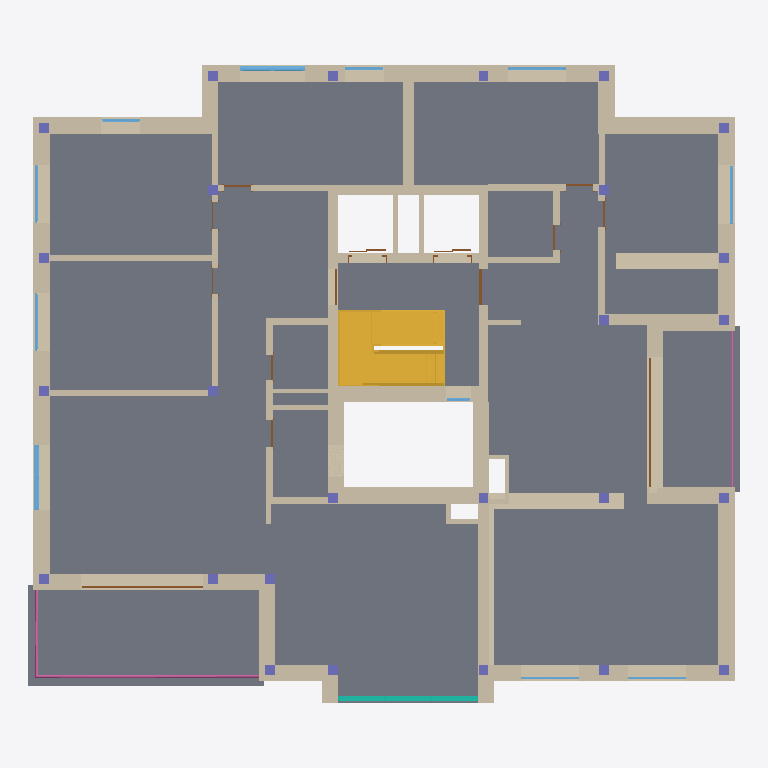
Plan cut of the same IFC building model at storey 'Level 1' (level 4.50 m, cut at 5.90 m), seen from above with north up, elements coloured by IFC class: 64 walls (beige), 26 columns (violet), 14 doors (brown), 11 windows (light blue), 4 slabs (grey), 2 stairs (yellow), 2 railings (pink), 1 curtain wall (teal). Cut surfaces are drawn darker.
Extent 21.9 m × 19.6 m × 27.4 m (x, y, z). Storeys (9): Lift_UF at -4.20 m; Level -1 at -3.00 m; Ground Floor at 0.00 m; Level 1 at 4.50 m; Level 2 at 7.50 m; Level 3 at 10.50 m; Level 4 at 13.50 m; Level 5 at 16.50 m; Level 6 at 19.50 m. Elements (676): 335 IfcWall, 141 IfcColumn, 78 IfcDoor, 61 IfcWindow, 35 IfcSlab, 12 IfcRailing, 6 IfcStair, 4 IfcCovering, 2 IfcCurtainWall, 2 IfcRoof.

HEADER;
FILE_DESCRIPTION(('ViewDefinition [ReferenceView_V1.2]','RevitIdentifiers [VersionGUID: 877f9bb8-6284-428c-83d3-980e6427f70c, NumberOfSaves: 181]','CoordinateReference [CoordinateBase: Project Base Point, ProjectSite: Default Site]'),'2;1');
FILE_NAME('0001','2024-10-07T21:39:01+01:00',('RCNG'),('Esri R&D Center Zurich'),'ODA SDAI 24.6','Autodesk Revit 24.2.10.64 (ENG) - IFC 24.2.10.64','');
FILE_SCHEMA(('IFC4'));
ENDSEC;
DATA;
#108=IFCPROJECT('2J9Sc2mLD6TuNxo_ZZ5oP3',#18,'0001',$,$,'Project Name','Project Status',(#100),#97);
#152=IFCSITE('2J9Sc2mLD6TuNxo_ZZ5oP1',#18,'Default',$,$,#151,$,$,.ELEMENT.,(42,24,53,508911),(-71,-15,-29,-58837),432.50000000000006,$,$);
#113=IFCBUILDING('2J9Sc2mLD6TuNxo_ZZ5oP2',#18,'',$,$,#111,$,'',.ELEMENT.,$,$,#112);
#117=IFCBUILDINGSTOREY('09iQPHVkXCqvXWbaew0_eo',#18,'Lift_UF',$,'Level:8mm Head',#116,$,'Lift_UF',.ELEMENT.,-420.0);
#121=IFCBUILDINGSTOREY('3V1WcYXmDFEhKd6Ae47zI9',#18,'Level -1',$,'Level:8mm Head',#120,$,'Level -1',.ELEMENT.,-300.0);
#124=IFCBUILDINGSTOREY('3Zu5Bv0LOHrPC10026FoQQ',#18,'Ground Floor',$,'Level:8mm Head',#123,$,'Ground Floor',.ELEMENT.,0.0);
#128=IFCBUILDINGSTOREY('15Z0v90RiHrPC20026FoKR',#18,'Level 1',$,'Level:8mm Head',#127,$,'Level 1',.ELEMENT.,450.0000000000655);
#132=IFCBUILDINGSTOREY('3nhB5ebX1ErPpugwsHHpnu',#18,'Level 2',$,'Level:8mm Head',#131,$,'Level 2',.ELEMENT.,750.0000000000656);
#136=IFCBUILDINGSTOREY('3nhB5ebX1ErPpugwsHHpo3',#18,'Level 3',$,'Level:8mm Head',#135,$,'Level 3',.ELEMENT.,1050.0000000000653);
#140=IFCBUILDINGSTOREY('1RoAAG3g19awzBpAQxsv6W',#18,'Level 4',$,'Level:8mm Head',#139,$,'Level 4',.ELEMENT.,1350.0000000000653);
#144=IFCBUILDINGSTOREY('1RoAAG3g19awzBpAQxsv6Z',#18,'Level 5',$,'Level:8mm Head',#143,$,'Level 5',.ELEMENT.,1650.0000000000653);
#148=IFCBUILDINGSTOREY('1ni4piyCHDmxboeO3t8ouG',#18,'Level 6',$,'Level:8mm Head',#147,$,'Level 6',.ELEMENT.,1950.0000000000655);
#17190=IFCSLAB('2kTiBSQdj0MOnpXhQalpGl',#18,'Floor:Generic 100mm - non structural:503513',$,'Floor:Generic 100mm - non structural',#17166,#17189,'503513',.FLOOR.);
#6064=IFCSLAB('3HwI_XvKHEjR6MgxYZlBzu',#18,'Floor:Generic 300mm:473138',$,'Floor:Generic 300mm',#6051,#6063,'473138',.FLOOR.);
#6048=IFCSLAB('3HwI_XvKHEjR6MgxYZlBzW',#18,'Floor:Generic 300mm:473130',$,'Floor:Generic 300mm',#6035,#6047,'473130',.FLOOR.);
#17351=IFCSTAIR('0hrP5TGTH6Jw$QqHDcpsgy',#18,'Assembled Stair:Stair:508339',$,'Assembled Stair:Private_RC',#17350,$,'508339',.NOTDEFINED.);
#1821=IFCWALL('1QEazwrl91BvCDSxDJhxlt',#18,'Basic Wall:Generic - 50mm-Render:371237',$,'Basic Wall:Generic - 50mm-Render',#1816,#1820,'371237',.NOTDEFINED.);
#2819=IFCWALL('0r22A8Snz14gPQwkL6NOo0',#18,'Basic Wall:Generic - 50mm-Render:394097',$,'Basic Wall:Generic - 50mm-Render',#2814,#2818,'394097',.NOTDEFINED.);
#2442=IFCWALL('0vnGa2UyT8EPjapT5WCClj',#18,'Basic Wall:Generic - 50mm-Render:389396',$,'Basic Wall:Generic - 50mm-Render',#2437,#2441,'389396',.NOTDEFINED.);
#2568=IFCWALL('2st7dHLnfA6A9L2v7zY$X0',#18,'Basic Wall:Generic - 50mm-Render:393085',$,'Basic Wall:Generic - 50mm-Render',#2563,#2567,'393085',.NOTDEFINED.);
#3301=IFCWALL('1nceMMJLj3qRnVhbaGVwBx',#18,'Basic Wall:Generic - 50mm-Render:396139',$,'Basic Wall:Generic - 50mm-Render',#3296,#3300,'396139',.NOTDEFINED.);
#175=IFCSTAIR('0e$WMwicj0vwyt$o7As64s',#18,'Assembled Stair:Stair:355976',$,'Assembled Stair:Private_RC',#174,$,'355976',.HALF_TURN_STAIR.);
#2920=IFCWALL('0r22A8Snz14gPQwkL6NOmu',#18,'Basic Wall:Generic - 50mm-Render:394185',$,'Basic Wall:Generic - 50mm-Render',#2915,#2919,'394185',.NOTDEFINED.);
#1542=IFCWALL('1QEazwrl91BvCDSxDJhxUx',#18,'Basic Wall:Generic - 50mm-Render:370281',$,'Basic Wall:Generic - 50mm-Render',#1537,#1541,'370281',.NOTDEFINED.);
#170=IFCSLAB('3Pf8HtNSL5ywjnYhTQIggn',#18,'Floor:Generic 150mm:354592',$,'Floor:Generic 150mm',#154,#169,'354592',.FLOOR.);
#3154=IFCWALL('1nceMMJLj3qRnVhbaGVwCL',#18,'Basic Wall:Generic - 50mm-Render:395909',$,'Basic Wall:Generic - 50mm-Render',#3149,#3153,'395909',.NOTDEFINED.);
#2079=IFCWALL('0q3stZ_1X8V8GKufktSfeC',#18,'Basic Wall:Generic - 50mm-Render:373057',$,'Basic Wall:Generic - 50mm-Render',#2074,#2078,'373057',.NOTDEFINED.);
#5965=IFCWALL('1aa8rtkwbCSRQlTggTQnhg',#18,'Basic Wall:Beton+insulation- 500mm:471797',$,'Basic Wall:Beton+insulation- 500mm',#5960,#5964,'471797',.NOTDEFINED.);
#1361=IFCWALL('0ZxlHwPpbAEx41BpeB1RgD',#18,'Basic Wall:Generic - 50mm-Render:369087',$,'Basic Wall:Generic - 50mm-Render',#1356,#1360,'369087',.NOTDEFINED.);
#2657=IFCWALL('2st7dHLnfA6A9L2v7zY$X3',#18,'Basic Wall:Generic - 50mm-Render:393086',$,'Basic Wall:Generic - 50mm-Render',#2652,#2656,'393086',.NOTDEFINED.);
#1623=IFCWALL('1QEazwrl91BvCDSxDJhxTP',#18,'Basic Wall:Generic - 50mm-Render:370315',$,'Basic Wall:Generic - 50mm-Render',#1618,#1622,'370315',.NOTDEFINED.);
#16132=IFCWALL('0JYj_kVSr7cRTgfkofkp4p',#18,'Basic Wall:Generic - 50mm-Render:500356',$,'Basic Wall:Generic - 50mm-Render',#16127,#16131,'500356',.NOTDEFINED.);
#2205=IFCWALL('0q3stZ_1X8V8GKufktSftU',#18,'Basic Wall:Generic_Render - 300mm:374419',$,'Basic Wall:Generic_Render - 300mm',#2200,#2204,'374419',.NOTDEFINED.);
#16087=IFCWALL('0JYj_kVSr7cRTgfkofkpFM',#18,'Basic Wall:Generic - 50mm-Render:499809',$,'Basic Wall:Generic - 50mm-Render',#16082,#16086,'499809',.NOTDEFINED.);
#898=IFCWALL('0e$WMwicj0vwyt$o7As7lJ',#18,'Basic Wall:Beton- 300mm:357485',$,'Basic Wall:Beton- 300mm',#886,#897,'357485',.NOTDEFINED.);
#1998=IFCWALL('1QEazwrl91BvCDSxDJhxpR',#18,'Basic Wall:Generic - 50mm-Render:371977',$,'Basic Wall:Generic - 50mm-Render',#1993,#1997,'371977',.NOTDEFINED.);
#2124=IFCWALL('0q3stZ_1X8V8GKufktSfhm',#18,'Basic Wall:Generic - 50mm-Render:373181',$,'Basic Wall:Generic - 50mm-Render',#2119,#2123,'373181',.NOTDEFINED.);
#2523=IFCWALL('0vnGa2UyT8EPjapT5WCCks',#18,'Basic Wall:Generic - 50mm-Render:389455',$,'Basic Wall:Generic - 50mm-Render',#2518,#2522,'389455',.NOTDEFINED.);
#3001=IFCWALL('0r22A8Snz14gPQwkL6NOjD',#18,'Basic Wall:Generic - 50mm-Render:394428',$,'Basic Wall:Generic - 50mm-Render',#2996,#3000,'394428',.NOTDEFINED.);
#3234=IFCWALL('1nceMMJLj3qRnVhbaGVwCd',#18,'Basic Wall:Generic - 50mm-Render:395959',$,'Basic Wall:Generic - 50mm-Render',#3229,#3233,'395959',.NOTDEFINED.);
#1305=IFCWALL('0ZxlHwPpbAEx41BpeB1Rig',#18,'Basic Wall:Generic_Render - 300mm:368664',$,'Basic Wall:Generic_Render - 300mm',#1300,#1304,'368664',.NOTDEFINED.);
#943=IFCWALL('0e$WMwicj0vwyt$o7As7ad',#18,'Basic Wall:Beton- 300mm:358041',$,'Basic Wall:Beton- 300mm',#916,#942,'358041',.NOTDEFINED.);
#1749=IFCWALL('1QEazwrl91BvCDSxDJhxQ0',#18,'Basic Wall:Generic_Render - 200mm:370514',$,'Basic Wall:Generic_Render - 200mm',#1744,#1748,'370514',.NOTDEFINED.);
#1785=IFCWALL('1QEazwrl91BvCDSxDJhxbr',#18,'Basic Wall:Generic_Render - 200mm:370855',$,'Basic Wall:Generic_Render - 200mm',#1780,#1784,'370855',.NOTDEFINED.);
#973=IFCWALL('0e$WMwicj0vwyt$o7As7Wn',#18,'Basic Wall:Beton- 300mm:358287',$,'Basic Wall:Beton- 300mm',#946,#972,'358287',.NOTDEFINED.);
#32343=IFCRAILING('1RoAAG3g19awzBpAQxsvNy',#18,'Railing:Glass Panel - Bottom Fill:494385',$,'Railing:Glass Panel - Bottom Fill',#31866,#32342,'494385',.NOTDEFINED.);
#5920=IFCWALL('1aa8rtkwbCSRQlTggTQmwC',#18,'Basic Wall:Generic - 50mm-Render:468627',$,'Basic Wall:Generic - 50mm-Render',#5915,#5919,'468627',.NOTDEFINED.);
#1962=IFCWALL('1QEazwrl91BvCDSxDJhxsf',#18,'Basic Wall:Generic_Render - 200mm:371835',$,'Basic Wall:Generic_Render - 200mm',#1957,#1961,'371835',.NOTDEFINED.);
#866=IFCWALL('0e$WMwicj0vwyt$o7As7nf',#18,'Basic Wall:Beton- 300mm:357335',$,'Basic Wall:Beton- 300mm',#832,#865,'357335',.NOTDEFINED.);
#10149=IFCWALL('0zL5DCgjX1dfzaeozaLOFg',#18,'Basic Wall:Generic - 50mm-Render:495593',$,'Basic Wall:Generic - 50mm-Render',#10144,#10148,'495593',.NOTDEFINED.);
#10489=IFCWALL('0zL5DCgjX1dfzaeozaLOFp',#18,'Basic Wall:Generic - 50mm-Render:495600',$,'Basic Wall:Generic - 50mm-Render',#10484,#10488,'495600',.NOTDEFINED.);
#27021=IFCWALL('1gkrQTmP1BbvxUb0fcuCHb',#18,'Basic Wall:Generic - 50mm-Render:564678',$,'Basic Wall:Generic - 50mm-Render',#27016,#27020,'564678',.NOTDEFINED.);
#2702=IFCWALL('2st7dHLnfA6A9L2v7zY$X2',#18,'Basic Wall:Generic - 50mm-Render:393087',$,'Basic Wall:Generic - 50mm-Render',#2697,#2701,'393087',.NOTDEFINED.);
#9963=IFCWALL('0zL5DCgjX1dfzaeozaLOFV',#18,'Basic Wall:Beton- 300mm:495580',$,'Basic Wall:Beton- 300mm',#9932,#9962,'495580',.NOTDEFINED.);
#2313=IFCWALL('0q3stZ_1X8V8GKufktSf76',#18,'Basic Wall:Generic - 50mm-Render:375435',$,'Basic Wall:Generic - 50mm-Render',#2308,#2312,'375435',.NOTDEFINED.);
#6111=IFCCURTAINWALL('1ZG5RfG1H7Bx1qeSItbuKZ',#18,'Curtain Wall:Storefront -leopold:480090',$,'Curtain Wall:Storefront -leopold',#6110,$,'480090',.NOTDEFINED.);
#2965=IFCWALL('0r22A8Snz14gPQwkL6NOju',#18,'Basic Wall:Generic_Render - 200mm:394377',$,'Basic Wall:Generic_Render - 200mm',#2960,#2964,'394377',.NOTDEFINED.);
#1713=IFCWALL('1QEazwrl91BvCDSxDJhxR5',#18,'Basic Wall:Generic_Render - 200mm:370455',$,'Basic Wall:Generic_Render - 200mm',#1708,#1712,'370455',.NOTDEFINED.);
#883=IFCWALL('0e$WMwicj0vwyt$o7As7kH',#18,'Basic Wall:Beton- 300mm:357423',$,'Basic Wall:Beton- 300mm',#871,#882,'357423',.NOTDEFINED.);
#2783=IFCWALL('0r22A8Snz14gPQwkL6NOxO',#18,'Basic Wall:Generic_Render - 200mm:393513',$,'Basic Wall:Generic_Render - 200mm',#2778,#2782,'393513',.NOTDEFINED.);
#913=IFCWALL('0e$WMwicj0vwyt$o7As7iV',#18,'Basic Wall:Beton- 300mm:357537',$,'Basic Wall:Beton- 300mm',#901,#912,'357537',.NOTDEFINED.);
#1494=IFCWALL('0ZxlHwPpbAEx41BpeB1RdL',#18,'Basic Wall:Generic_Render - 200mm:369383',$,'Basic Wall:Generic_Render - 200mm',#1489,#1493,'369383',.NOTDEFINED.);
#6891=IFCWALL('2Jk9ehbsXEqQBpXsMHKjEM',#18,'Basic Wall:Generic - 50mm-Render:488632',$,'Basic Wall:Generic - 50mm-Render',#6886,#6890,'488632',.NOTDEFINED.);
#6846=IFCWALL('2Jk9ehbsXEqQBpXsMHKjCN',#18,'Basic Wall:Generic - 50mm-Render:488505',$,'Basic Wall:Generic - 50mm-Render',#6841,#6845,'488505',.NOTDEFINED.);
#3046=IFCWALL('0r22A8Snz14gPQwkL6NOeq',#18,'Basic Wall:Generic_Render - 200mm:394693',$,'Basic Wall:Generic_Render - 200mm',#3041,#3045,'394693',.NOTDEFINED.);
#1926=IFCWALL('1QEazwrl91BvCDSxDJhxeb',#18,'Basic Wall:Generic_Render - 200mm:371703',$,'Basic Wall:Generic_Render - 200mm',#1921,#1925,'371703',.NOTDEFINED.);
#2169=IFCWALL('0q3stZ_1X8V8GKufktSfY9',#18,'Basic Wall:Generic_Render - 200mm:373700',$,'Basic Wall:Generic_Render - 200mm',#2164,#2168,'373700',.NOTDEFINED.);
#5884=IFCWALL('1VWtEzEwL3bfLJZNWLr0lK',#18,'Basic Wall:Generic_Render - 300mm:465728',$,'Basic Wall:Generic_Render - 300mm',#5879,#5883,'465728',.NOTDEFINED.);
#19790=IFCWINDOW('2WJS0Z7QfD2fEShi2bzWTU',#18,'Windows_Dbl_Casement_w-Vent:1360x910mm-Full:515322',$,'Windows_Dbl_Casement_w-Vent:1360x910mm-Full',#38363,#19786,'515322',220.0,200.00000000000023,.WINDOW.,.NOTDEFINED.,$);
#25956=IFCWINDOW('0b8f3$iK9EceFoNvkMFPc_',#18,'Windows_Dbl_Casement_w-Vent:1360x910mm-Full:530776',$,'Windows_Dbl_Casement_w-Vent:1360x910mm-Full',#38493,#25952,'530776',220.0,200.0,.WINDOW.,.NOTDEFINED.,$);
#31710=IFCRAILING('2gI2nPtvLBeAmnbI88HsSm',#18,'Railing:Glass Panel - Bottom Fill:484532',$,'Railing:Glass Panel - Bottom Fill',#31577,#31709,'484532',.NOTDEFINED.);
#2277=IFCWALL('0q3stZ_1X8V8GKufktSf9c',#18,'Basic Wall:Generic_Render - 200mm:375083',$,'Basic Wall:Generic_Render - 200mm',#2272,#2276,'375083',.NOTDEFINED.);
#2747=IFCWALL('0r22A8Snz14gPQwkL6NO_Z',#18,'Basic Wall:Generic_Render - 200mm:393298',$,'Basic Wall:Generic_Render - 200mm',#2742,#2746,'393298',.NOTDEFINED.);
#3082=IFCWALL('0r22A8Snz14gPQwkL6NOeU',#18,'Basic Wall:Generic_Render - 200mm:394735',$,'Basic Wall:Generic_Render - 200mm',#3077,#3081,'394735',.NOTDEFINED.);
#991=IFCWALL('1RISWnnAzBLuimkLFXLgxg',#18,'Basic Wall:Generic - 140mm Masonry:358649',$,'Basic Wall:Generic - 140mm Masonry',#976,#990,'358649',.NOTDEFINED.);
#1008=IFCWALL('1RISWnnAzBLuimkLFXLg_O',#18,'Basic Wall:Generic - 140mm Masonry:358795',$,'Basic Wall:Generic - 140mm Masonry',#996,#1007,'358795',.NOTDEFINED.);
#10038=IFCWALL('0zL5DCgjX1dfzaeozaLOFZ',#18,'Basic Wall:Beton- 300mm:495584',$,'Basic Wall:Beton- 300mm',#10011,#10037,'495584',.NOTDEFINED.);
#6079=IFCWALL('3udA4heHT0zAORPDHUizjO',#18,'Basic Wall:Generic_Render - 140mm:478714',$,'Basic Wall:Generic_Render - 140mm',#6074,#6078,'478714',.NOTDEFINED.);
#4413=IFCDOOR('2qc9m7XHj5GONjdo6JNl3F',#18,'Jansen_Janisol-2-EI30-70mm-Door_inw_TL_Family-30:Type 2 - Glass:421738',$,'Jansen_Janisol-2-EI30-70mm-Door_inw_TL_Family-30:Type 2 - Glass',#38779,#4409,'421738',263.52707184074785,400.00000000000057,.DOOR.,.NOTDEFINED.,$);
#4042=IFCDOOR('2qc9m7XHj5GONjdo6JNl5u',#18,'Jansen_Janisol-2-EI30-70mm-Door_inw_TL_Family-30:Type 2 - Glass:421597',$,'Jansen_Janisol-2-EI30-70mm-Door_inw_TL_Family-30:Type 2 - Glass',#38622,#4038,'421597',263.52707184074785,375.00000000000165,.DOOR.,.NOTDEFINED.,$);
#2358=IFCWALL('0q3stZ_1X8V8GKufktSfM2',#18,'Basic Wall:Generic_Render - 140mm:376527',$,'Basic Wall:Generic_Render - 140mm',#2353,#2357,'376527',.NOTDEFINED.);
#2241=IFCWALL('0q3stZ_1X8V8GKufktSfon',#18,'Basic Wall:Generic_Render - 200mm:374780',$,'Basic Wall:Generic_Render - 200mm',#2236,#2240,'374780',.NOTDEFINED.);
#5487=IFCWALL('26SKtyNXj2Bhdiyjml_2ih',#18,'Basic Wall:Generic_Render - 140mm:437844',$,'Basic Wall:Generic_Render - 140mm',#5482,#5486,'437844',.NOTDEFINED.);
#5254=IFCWINDOW('1qZU1fUPH7QgtdB$qaUNVo',#18,'Jansen_Janisol-HI_inw_TL_Family-22:Type 2:429095',$,'Jansen_Janisol-HI_inw_TL_Family-22:Type 2',#38650,#5250,'429095',140.0,180.00000000000023,.WINDOW.,.NOTDEFINED.,$);
#5264=IFCWINDOW('1qZU1fUPH7QgtdB$qaUNR0',#18,'Jansen_Janisol-HI_inw_TL_Family-22:Type 2:429333',$,'Jansen_Janisol-HI_inw_TL_Family-22:Type 2',#38807,#5260,'429333',140.0,180.00000000000023,.WINDOW.,.NOTDEFINED.,$);
#4748=IFCWINDOW('1qZU1fUPH7QgtdB$qaUN3S',#18,'Jansen_Janisol-HI_inw_TL_Family-22:Type 2:428809',$,'Jansen_Janisol-HI_inw_TL_Family-22:Type 2',#38462,#4744,'428809',140.0,180.00000000000023,.WINDOW.,.NOTDEFINED.,$);
#4738=IFCWINDOW('1qZU1fUPH7QgtdB$qaUOyv',#18,'Jansen_Janisol-HI_inw_TL_Family-22:Type 2:423148',$,'Jansen_Janisol-HI_inw_TL_Family-22:Type 2',#38521,#4734,'423148',140.0,180.00000000000023,.WINDOW.,.NOTDEFINED.,$);
#3118=IFCWALL('1nceMMJLj3qRnVhbaGVw$o',#18,'Basic Wall:Generic_Render - 140mm:394850',$,'Basic Wall:Generic_Render - 140mm',#3113,#3117,'394850',.NOTDEFINED.);
#4460=IFCWALL('3zcv62PY94bRWWx1_yP7fH',#18,'Basic Wall:Generic_Render - 140mm:423087',$,'Basic Wall:Generic_Render - 140mm',#4455,#4459,'423087',.NOTDEFINED.);
#5274=IFCWINDOW('1qZU1fUPH7QgtdB$qaUNOk',#18,'Jansen_Janisol-HI_inw_TL_Family-22:Type 2:429563',$,'Jansen_Janisol-HI_inw_TL_Family-22:Type 2',#38693,#5270,'429563',140.0,180.00000000000023,.WINDOW.,.NOTDEFINED.,$);
#5284=IFCWINDOW('1qZU1fUPH7QgtdB$qaUNL3',#18,'Jansen_Janisol-HI_inw_TL_Family-22:Type 2:429718',$,'Jansen_Janisol-HI_inw_TL_Family-22:Type 2',#38721,#5280,'429718',140.0,180.00000000000023,.WINDOW.,.NOTDEFINED.,$);
#5001=IFCWINDOW('1qZU1fUPH7QgtdB$qaUN1Z',#18,'Jansen_Janisol-HI_inw_TL_Family-22:Type 2:428982',$,'Jansen_Janisol-HI_inw_TL_Family-22:Type 2',#38391,#4997,'428982',140.0,120.0000000000002,.WINDOW.,.NOTDEFINED.,$);
#20063=IFCWINDOW('2WJS0Z7QfD2fEShi2bzWGT',#18,'Jansen_Janisol-HI_inw_TL_Family-22:Type 2:516025',$,'Jansen_Janisol-HI_inw_TL_Family-22:Type 2',#38434,#20059,'516025',140.0,120.0000000000002,.WINDOW.,.NOTDEFINED.,$);
#1297=IFCDOOR('27JEHfMUT92u4Iux1O3T_K',#18,'Aluprof_MB-86-ST-AD17_E_Alu_Sgl-Panel-Door-Inward-Opening_ENG_R-00332:900 x 2100 mm:368279',$,'Aluprof_MB-86-ST-AD17_E_Alu_Sgl-Panel-Door-Inward-Opening_ENG_R-00332:900 x 2100 mm',#38347,#1293,'368279',218.94999999999834,110.63999999999997,.USERDEFINED.,.NOTDEFINED.,$);
#2406=IFCWALL('3$TPH$Ih98dhKPfgSreH9q',#18,'Basic Wall:Generic_Render - 140mm:380464',$,'Basic Wall:Generic_Render - 140mm',#2401,#2405,'380464',.NOTDEFINED.);
#5575=IFCCOLUMN('2uYP09QTz0PeLz5olxAeb7',#18,'Concrete Square:300 x 300mm:445268',$,'Concrete Square:300 x 300mm',#5574,#5571,'445268',.COLUMN.);
#5582=IFCCOLUMN('2uYP09QTz0PeLz5olxAex7',#18,'Concrete Square:300 x 300mm:445652',$,'Concrete Square:300 x 300mm',#5581,#5578,'445652',.COLUMN.);
#5596=IFCCOLUMN('2uYP09QTz0PeLz5olxAeo5',#18,'Concrete Square:300 x 300mm:446102',$,'Concrete Square:300 x 300mm',#5595,#5592,'446102',.COLUMN.);
#5623=IFCCOLUMN('2uYP09QTz0PeLz5olxAep4',#18,'Concrete Square:300 x 300mm:446167',$,'Concrete Square:300 x 300mm',#5622,#5619,'446167',.COLUMN.);
#5650=IFCCOLUMN('2uYP09QTz0PeLz5olxAf2z',#18,'Concrete Square:300 x 300mm:447150',$,'Concrete Square:300 x 300mm',#5649,#5646,'447150',.COLUMN.);
ENDSEC;
